Photos from the image-classification dataset "inat_flowering" in the GitHub repository nvaltryek-001/pollinex-ai. Its 9 classes are: apple, brinjal, chilli, hibiscus, peach, pear, strawberry, sunflower, tomato.

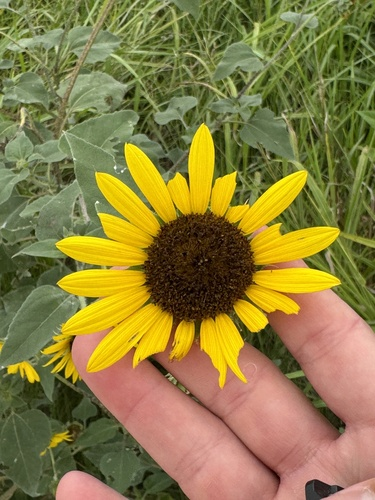
Label: sunflower

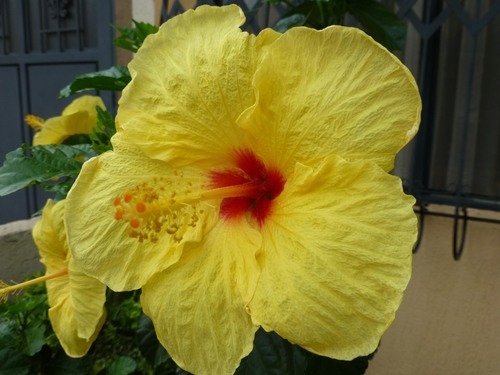
Label: hibiscus

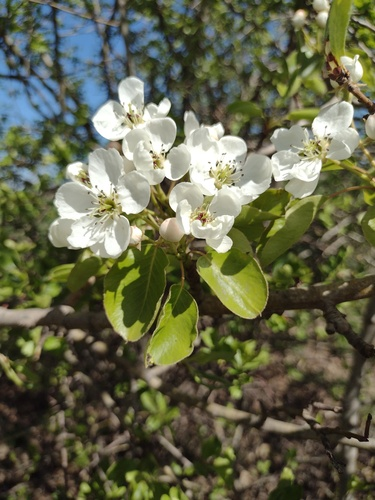
Label: pear

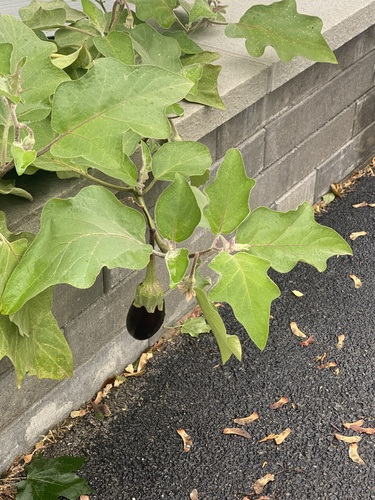
Label: brinjal

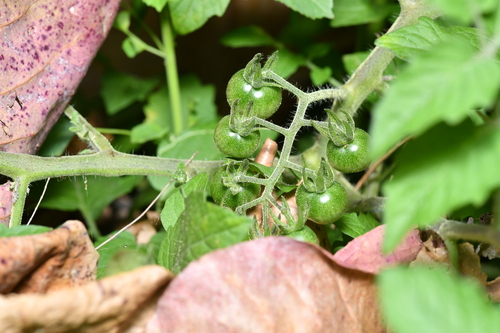
Label: tomato

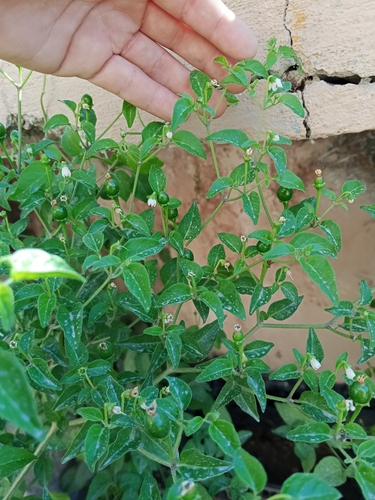
Label: chilli
